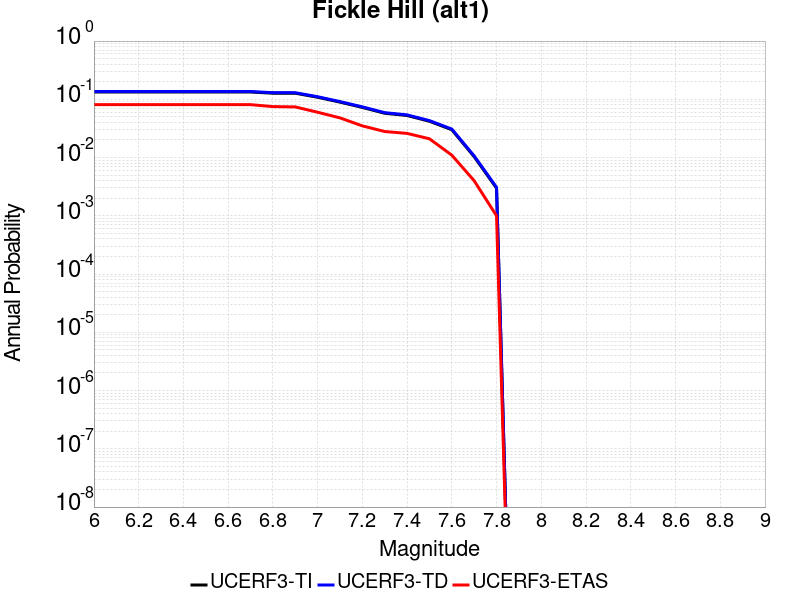

Values plotted in this chart, from the file beside it:
Magnitude, UCERF3-TI Prob, UCERF3-TD Prob, UCERF3-ETAS Prob
6.0, 0.1335, 0.1362, 0.081
6.1, 0.1335, 0.1362, 0.081
6.2, 0.1335, 0.1362, 0.081
6.3, 0.1335, 0.1362, 0.081
6.4, 0.1335, 0.1362, 0.081
6.5, 0.1335, 0.1362, 0.081
6.6, 0.1335, 0.1362, 0.081
6.7, 0.1335, 0.1362, 0.081
6.8, 0.1273, 0.13, 0.075
6.9, 0.1273, 0.1299, 0.074
7.0, 0.1085, 0.1108, 0.06
7.1, 0.08944, 0.09137, 0.048
7.2, 0.07258, 0.07421, 0.035
7.3, 0.05763, 0.05902, 0.028
7.4, 0.05274, 0.05405, 0.026
7.5, 0.04201, 0.0431, 0.021
7.6, 0.03004, 0.03087, 0.011
7.7, 0.01035, 0.01067, 0.004
7.8, 0.002977, 0.003082, 0.001
